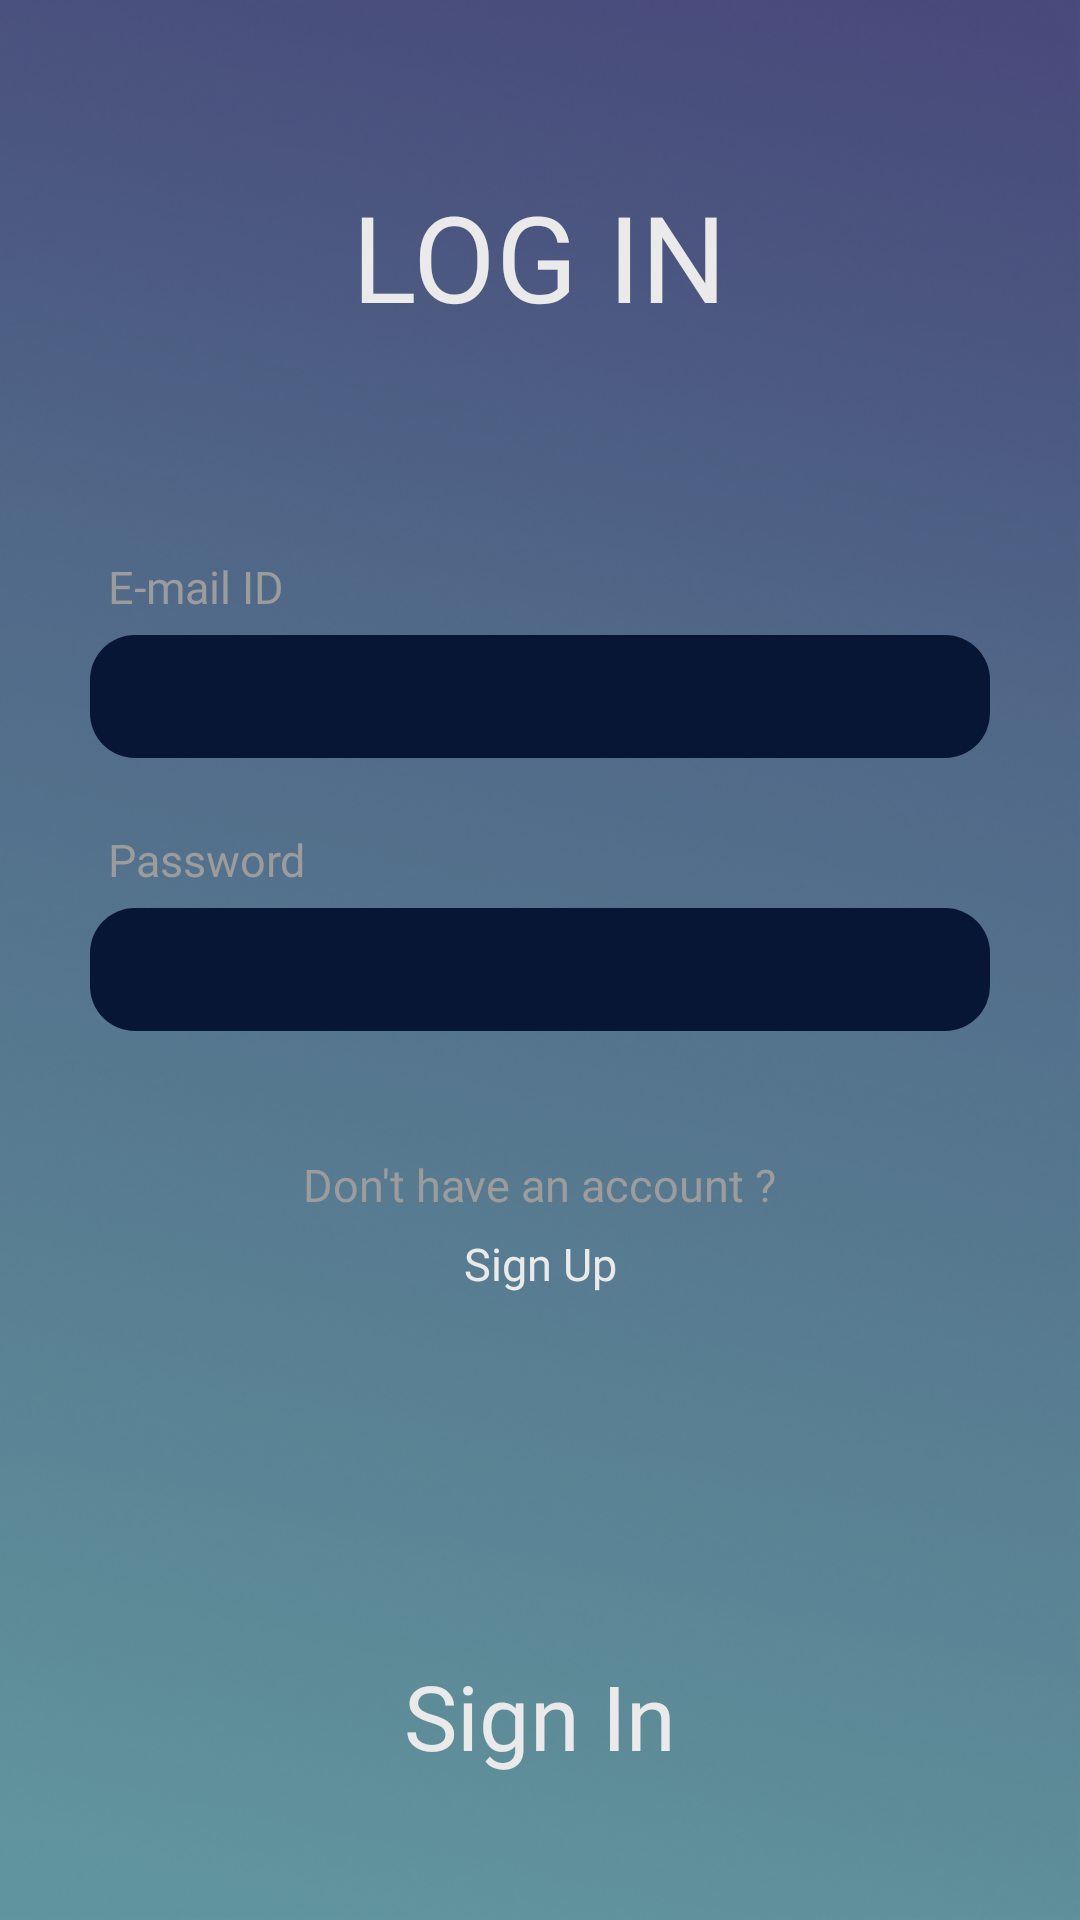

The Android layout XML behind this screen, and the referenced resources:
<!-- AndroidManifest.xml: application theme Theme.Launchaulogy_Aliferous -->
<!-- res/layout/activity_login.xml -->
<?xml version="1.0" encoding="utf-8"?>
<androidx.constraintlayout.widget.ConstraintLayout
    xmlns:android="http://schemas.android.com/apk/res/android"
    xmlns:app="http://schemas.android.com/apk/res-auto"
    xmlns:tools="http://schemas.android.com/tools"
    android:layout_width="match_parent"
    android:layout_height="match_parent"
    android:background="@drawable/bg"
    tools:context=".LoginActivity">

    <TextView
        android:id="@+id/signin_submit"
        android:layout_width="wrap_content"
        android:layout_height="wrap_content"
        android:fontFamily="@font/centurygothic"
        android:text="Sign In"
        android:textColor="#EBEAEA"
        android:textSize="30sp"
        app:layout_constraintBottom_toBottomOf="parent"
        app:layout_constraintEnd_toEndOf="parent"
        app:layout_constraintHorizontal_bias="0.5"
        app:layout_constraintStart_toStartOf="parent"
        app:layout_constraintTop_toTopOf="parent"
        app:layout_constraintVertical_bias="0.92" />

    <EditText
        android:id="@+id/et_email"
        android:layout_width="300dp"
        android:layout_height="wrap_content"
        android:background="@drawable/rectangle_vector"
        android:inputType="textEmailAddress"
        android:padding="7dp"
        android:textSize="15sp"
        android:fontFamily="@font/centurygothicitalics"
        android:textColor="#9C9C9C"
        app:layout_constraintBottom_toTopOf="@+id/signin_submit"
        app:layout_constraintEnd_toEndOf="parent"
        app:layout_constraintHorizontal_bias="0.5"
        app:layout_constraintStart_toStartOf="parent"
        app:layout_constraintTop_toBottomOf="@+id/textView1"
        app:layout_constraintVertical_bias="0.25" />

    <EditText
        android:id="@+id/et_password"
        android:layout_width="300dp"
        android:layout_height="wrap_content"
        android:background="@drawable/rectangle_vector"
        android:inputType="textPassword"
        android:padding="7dp"
        android:textSize="15sp"
        android:fontFamily="@font/centurygothicitalics"
        android:textColor="#9C9C9C"
        android:layout_marginTop="50dp"
        app:layout_constraintEnd_toEndOf="parent"
        app:layout_constraintHorizontal_bias="0.5"
        app:layout_constraintStart_toStartOf="parent"
        app:layout_constraintTop_toBottomOf="@+id/et_email" />

    <TextView
        android:id="@+id/textView1"
        android:layout_width="wrap_content"
        android:layout_height="wrap_content"
        android:fontFamily="@font/centurygothicbold"
        android:text="LOG IN"
        android:textColor="#EBEAEA"
        android:textSize="40sp"
        app:layout_constraintBottom_toBottomOf="parent"
        app:layout_constraintEnd_toEndOf="parent"
        app:layout_constraintStart_toStartOf="parent"
        app:layout_constraintTop_toTopOf="parent"
        app:layout_constraintVertical_bias="0.1" />

    <TextView
        android:id="@+id/textView2"
        android:layout_width="wrap_content"
        android:layout_height="wrap_content"
        android:text="E-mail ID"
        android:fontFamily="@font/centurygothicitalics"
        android:textColor="#9C9C9C"
        android:textSize="15sp"
        android:layout_margin="6dp"
        app:layout_constraintBottom_toTopOf="@+id/et_email"
        app:layout_constraintStart_toStartOf="@+id/et_email" />


    <TextView
        android:id="@+id/textView3"
        android:layout_width="wrap_content"
        android:layout_height="wrap_content"
        android:layout_margin="6dp"
        android:fontFamily="@font/centurygothicitalics"
        android:text="Password"
        android:textColor="#9C9C9C"
        android:textSize="15sp"
        app:layout_constraintBottom_toTopOf="@+id/et_password"
        app:layout_constraintStart_toStartOf="@+id/et_email" />


    <TextView
        android:id="@+id/textView4"
        android:layout_width="wrap_content"
        android:layout_height="wrap_content"
        android:layout_margin="6dp"
        android:fontFamily="@font/centurygothicitalics"
        android:text="Don't have an account ?"
        android:textColor="#9C9C9C"
        android:textSize="15sp"
        app:layout_constraintBottom_toTopOf="@+id/signin_submit"
        app:layout_constraintEnd_toEndOf="@+id/et_password"
        app:layout_constraintHorizontal_bias="0.5"
        app:layout_constraintStart_toStartOf="@+id/et_password"
        app:layout_constraintTop_toBottomOf="@+id/et_password"
        app:layout_constraintVertical_bias="0.2" />

    <TextView
        android:id="@+id/tv_signup"
        android:layout_width="wrap_content"
        android:layout_height="wrap_content"
        android:layout_margin="6dp"
        android:layout_marginTop="23dp"
        android:fontFamily="@font/centurygothicitalics"
        android:text="Sign Up"
        android:textColor="#EBEAEA"
        android:textSize="15sp"
        app:layout_constraintEnd_toEndOf="parent"
        app:layout_constraintStart_toStartOf="parent"
        app:layout_constraintTop_toBottomOf="@+id/textView4" />

</androidx.constraintlayout.widget.ConstraintLayout>
<!-- resources referenced by this layout -->
<resources>
  <!-- drawable bg: png bitmap (drawable, 562267 bytes) -->
  <!-- drawable rectangle_vector (drawable) -->
  <vector xmlns:android="http://schemas.android.com/apk/res/android"
      android:width="301dp"
      android:height="41dp"
      android:viewportWidth="301"
      android:viewportHeight="41">
    <path
        android:pathData="M15,0L286,0A15,15 0,0 1,301 15L301,26A15,15 0,0 1,286 41L15,41A15,15 0,0 1,0 26L0,15A15,15 0,0 1,15 0z"
        android:fillColor="#081636"/>
  </vector>
  <style name="Theme.Launchaulogy_Aliferous" parent="Theme.MaterialComponents.DayNight.NoActionBar">
          
          <item name="colorPrimary">@color/purple_500</item>
          <item name="colorPrimaryVariant">#434576</item>
          <item name="colorOnPrimary">@color/white</item>
          
          <item name="colorSecondary">@color/teal_200</item>
          <item name="colorSecondaryVariant">@color/teal_700</item>
          <item name="colorOnSecondary">@color/black</item>
          
          <item name="android:statusBarColor" tools:targetApi="l">?attr/colorPrimaryVariant</item>
          
      </style>
  <!-- not gathered from this repository: default colours our renderer supplied (Android Studio template values) -->
  <color name="purple_500">#FF6200EE</color>
  <color name="teal_200">#FF03DAC5</color>
  <color name="teal_700">#FF018786</color>
  <color name="black">#FF000000</color>
  <color name="white">#FFFFFFFF</color>
</resources>
